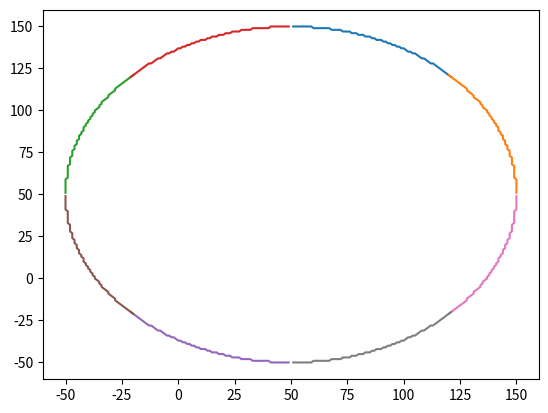

Write Python code to recreate this figure.
import time
import matplotlib.pyplot as plt
r=100
x=0
y=r
xc=50
yc=50
ax=[]
bx=[]
cx=[]
dx=[]
ex=[]
fx=[]
gx=[]
hx=[]

ay=[]
by=[]
cy=[]
dy=[]
ey=[]
fy=[]
gy=[]
hy=[]

d = 3-2*(r)
while(x<y):
    
    if (d<0):
        
        d = d+(4*x)+6
        x=x+1
        
    else:
              
        d = d+(4*(x-y))+10
        x=x+1
        y=y-1
    ax.append(x+xc)
    ay.append(y+yc)
    
    bx.append(y+xc)
    by.append(x+yc)
    
    cx.append(-y+xc)
    cy.append(x+yc)
    
    dx.append(-x+xc)
    dy.append(y+yc)
    
    ex.append(-x+xc)
    ey.append(-y+yc)
    
    fx.append(-y+xc)
    fy.append(-x+yc)
    
    gx.append(y+xc)
    gy.append(-x+yc)
    
    hx.append(x+xc)
    hy.append(-y+yc)
    
plt.plot(ax,ay)
plt.plot(bx,by)
plt.plot(cx,cy)
plt.plot(dx,dy)
plt.plot(ex,ey)
plt.plot(fx,fy)
plt.plot(gx,gy)
plt.plot(hx,hy)
# plt.plot(hx,hy,marker = 'o', markerfacecolor = 'r')
# here for 8 points, 8parts' points are stored in 8 arrays sorted one after another
# and then 8 parts points are joined separately
    
    
    

# plt.plot(x+m,y+n)
# plt.plot(y+m,x+n)
# plt.plot(-y+m,x+n)
# plt.plot(-x+m,y+n)
# plt.plot(-x+m,-y+n)
# plt.plot(-y+m,-x+n)
# plt.plot(y+m,-x+n)
# plt.plot(x+m,-y+n)
    
    
